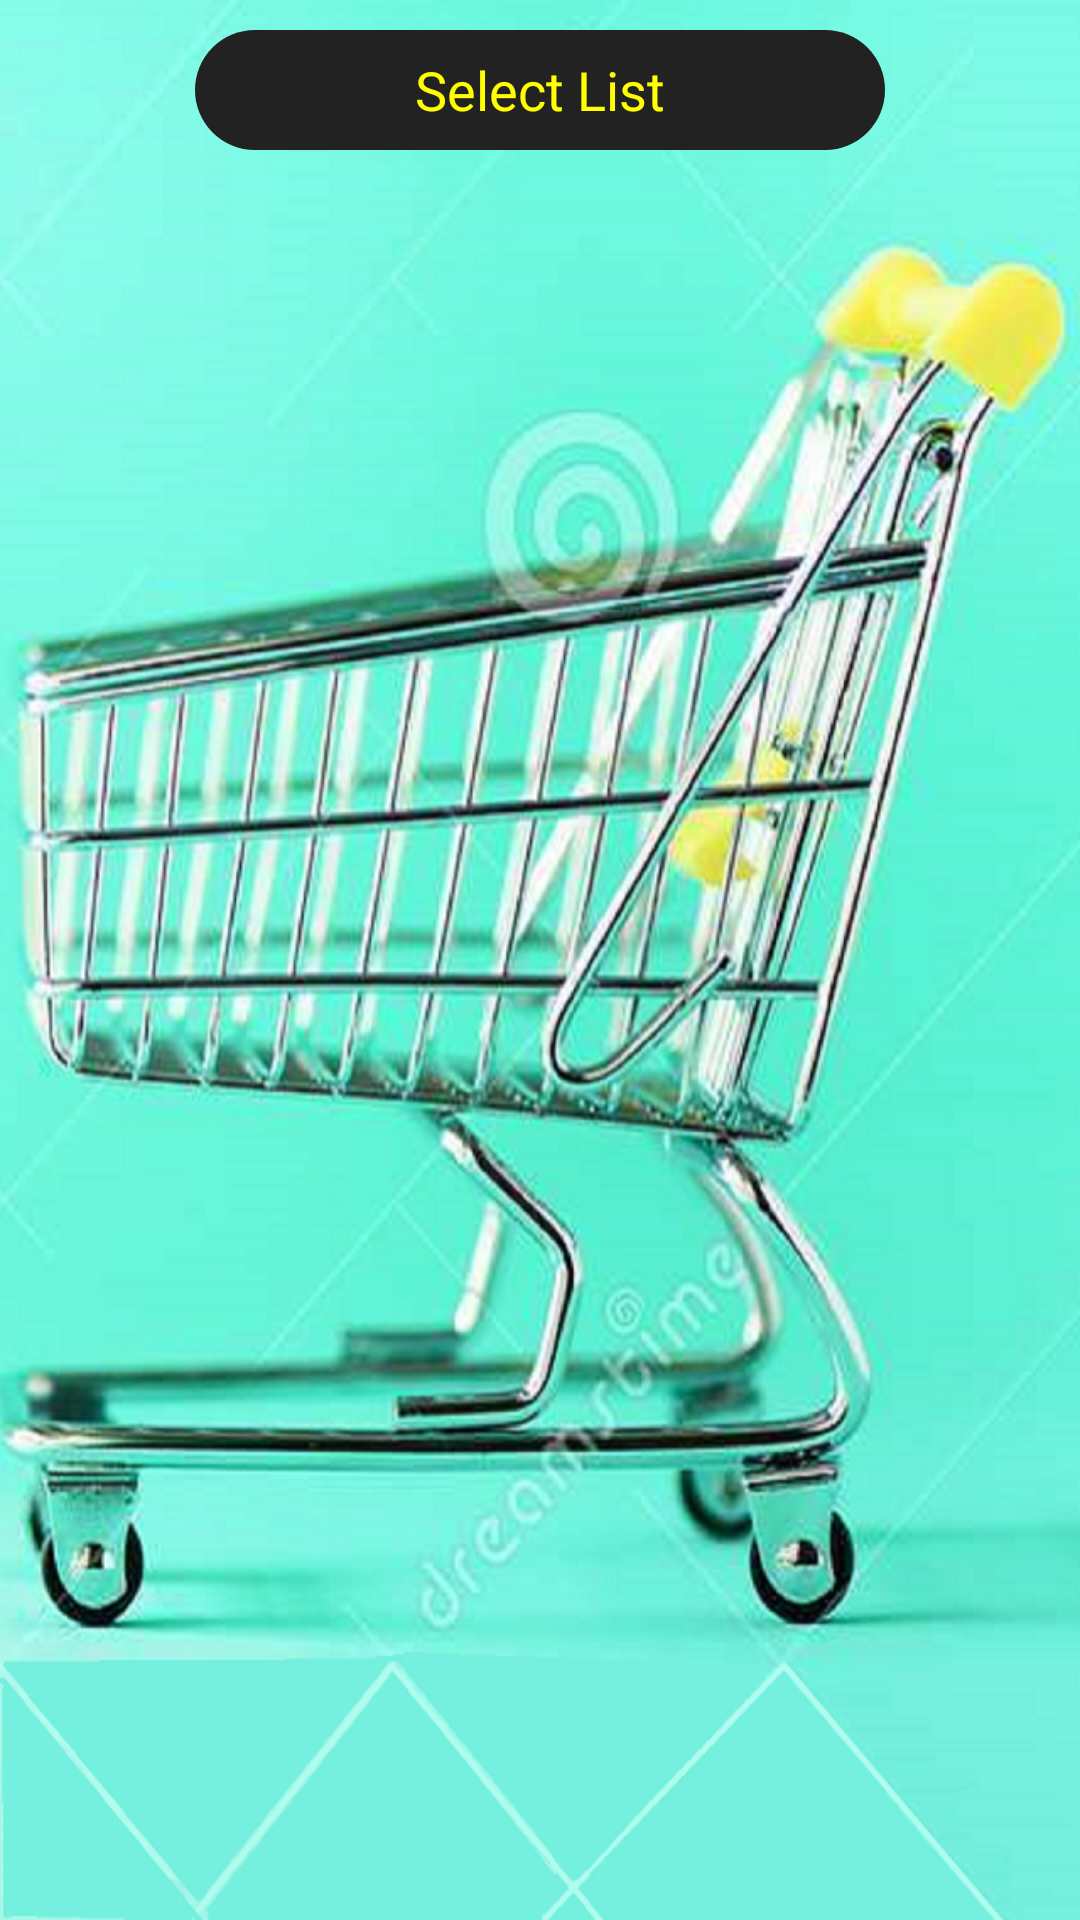

Reconstruct the res/layout file that produces this screen, plus the resources it refers to.
<!-- AndroidManifest.xml: application theme AppTheme -->
<!-- res/layout/activity_dispatch_menu.xml -->
<?xml version="1.0" encoding="utf-8"?>
<LinearLayout xmlns:android="http://schemas.android.com/apk/res/android"
    xmlns:tools="http://schemas.android.com/tools"
    android:layout_width="fill_parent"
    android:layout_height="fill_parent"
    android:layout_centerHorizontal="true"
    android:background="@drawable/general_bg"
    android:gravity="center_horizontal"
    android:orientation="vertical">

    <Button
        android:id="@+id/select_list_button"
        android:layout_width="230dp"
        android:layout_height="40dp"
        android:layout_marginBottom="10dp"
        android:layout_marginTop="10dp"
        android:background="@drawable/general_button_shape"
        android:onClick="OnSelectList"
        android:text="@string/select_list_text"
        android:textColor="@color/common_button_color" />

</LinearLayout>
<!-- resources referenced by this layout -->
<resources>
  <color name="common_button_color">#FFFF00</color>
  <!-- drawable general_bg: png bitmap (drawable-hdpi, 485248 bytes) -->
  <!-- drawable general_button_shape (drawable-hdpi) -->
  <?xml version="1.0" encoding="utf-8"?>
  <shape
      xmlns:android="http://schemas.android.com/apk/res/android"
      android:shape="rectangle" >
  
      <solid android:color="@color/general_button_color" />
      <corners
          android:radius="30dp" />
   
  </shape>
  <string name="select_list_text">Select List</string>
  <style name="AppTheme" parent="android:style/Theme.Holo">
          <item name="android:actionBarStyle">@style/MyActionBar</item>
      </style>
  <color name="general_button_color">#222222</color>
  <style name="MyActionBar" parent="android:style/Widget.Holo.Light.ActionBar.Solid.Inverse">
          <item name="android:titleTextStyle">@style/MyActionBarTitleText</item>
          <item name="android:background">@color/actionbar_background</item>
      </style>
  <style name="MyActionBarTitleText" parent="android:style/TextAppearance.Holo.Widget.ActionBar.Title">
          <item name="android:textColor">@color/actionbar_text</item>
      </style>
  <color name="actionbar_background">#666666</color>
  <color name="actionbar_text">#00CC00</color>
</resources>
